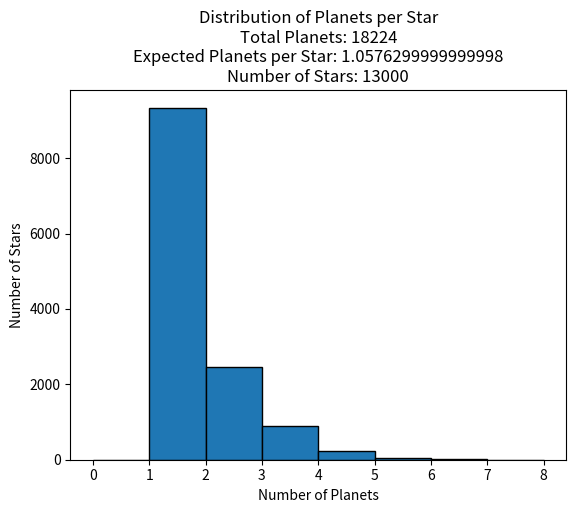

Write the Python code that produced this figure.
import numpy as np
import matplotlib.pyplot as plt


def generate_planets_per_star(num_stars, total_planets, expected_planets_per_star, max_planets_per_star, min_planets_per_star, show_plot=False):
    """
    Function to generate the number of planets for each star based on the occurrence rate distribution.

    Returns:
    planets_per_star : Array of the number of planets for each star.
    """


    # Simulate the number of planets for each star using a Poisson distribution
    planets_per_star = np.random.poisson(lam=expected_planets_per_star, size=num_stars)

    # Ensure every star has at least one planet
    planets_per_star = np.maximum(planets_per_star, min_planets_per_star)

    # Cap the planets per star to the maximum allowed (7)
    planets_per_star = np.minimum(planets_per_star, max_planets_per_star)

    # Ensure the total number of planets does not exceed the given limit
    cumulative_planets = np.cumsum(planets_per_star)
    print("Total Number of Planets:", cumulative_planets[-1])

    cutoff_index = np.searchsorted(cumulative_planets, total_planets, side='right')

    # Adjust the planets per star to not exceed the total number of planets
    if cutoff_index < num_stars:
        planets_per_star[cutoff_index] = total_planets - cumulative_planets[cutoff_index - 1]
        planets_per_star[cutoff_index + 1:] = 0

    if show_plot:
        # Plot the distribution of planets per star
        plt.hist(planets_per_star, bins=range(max_planets_per_star + 2), edgecolor='black')
        plt.title(f'Distribution of Planets per Star\nTotal Planets: {cumulative_planets[-1]}\nExpected Planets per Star: {expected_planets_per_star}\nNumber of Stars: {num_stars}')
        plt.xlabel('Number of Planets')
        plt.ylabel('Number of Stars')
        plt.savefig('planets_per_star.png')
        plt.show()

    return planets_per_star

def assign_planets_to_stars(planets_per_star,num_total_planets, demo=False):
    """
    Function to assign planets to stars based on the number of planets for each star.

    Returns:
    planet_indices : List of lists containing the indices of planets assigned to each star.
    """

    planet_indices = []

    planet_list = list(range(num_total_planets))

    np.random.shuffle(planet_list)

    start_index = 0

    for num_planets in planets_per_star:
        end_index = start_index + num_planets
        planet_indices.append(planet_list[start_index:end_index])
        start_index = end_index

    if demo:
        print("Example of planets assigned to the first 5 stars:")
        for i in range(100):
            print(f"Star {i + 1}: {planet_indices[i]}")

    return planet_indices


if __name__ == "__main__":
    pdf_from_sag13 = np.array([[0.001, 0.02, 0.04, 0.07, 0.11, 0.17],
                                [0.335, 0.527, 0.73, 0.92, 1.12, 2.72],
                                [0.85, 1.28, 1.94, 2.92, 3.6, 5.0],
                                [1.35, 2.14, 3.89, 5.93, 7.75, 9.29],
                                [3.55, 5.85, 7.96, 9.74, 12.08, 13.88]])


    # Given values
    num_stars = 13000
    total_planets = 50000  # Updated total number of planets
    expected_planets_per_star = np.sum(pdf_from_sag13) / 100
    max_planets_per_star = 7
    min_planets_per_star = 1

    # Generate the number of planets for each star
    planets_per_star = generate_planets_per_star(num_stars, total_planets, expected_planets_per_star, max_planets_per_star, min_planets_per_star, show_plot=True)

    # Assign planets to stars
    planet_indices = assign_planets_to_stars(planets_per_star,total_planets, demo=True)

